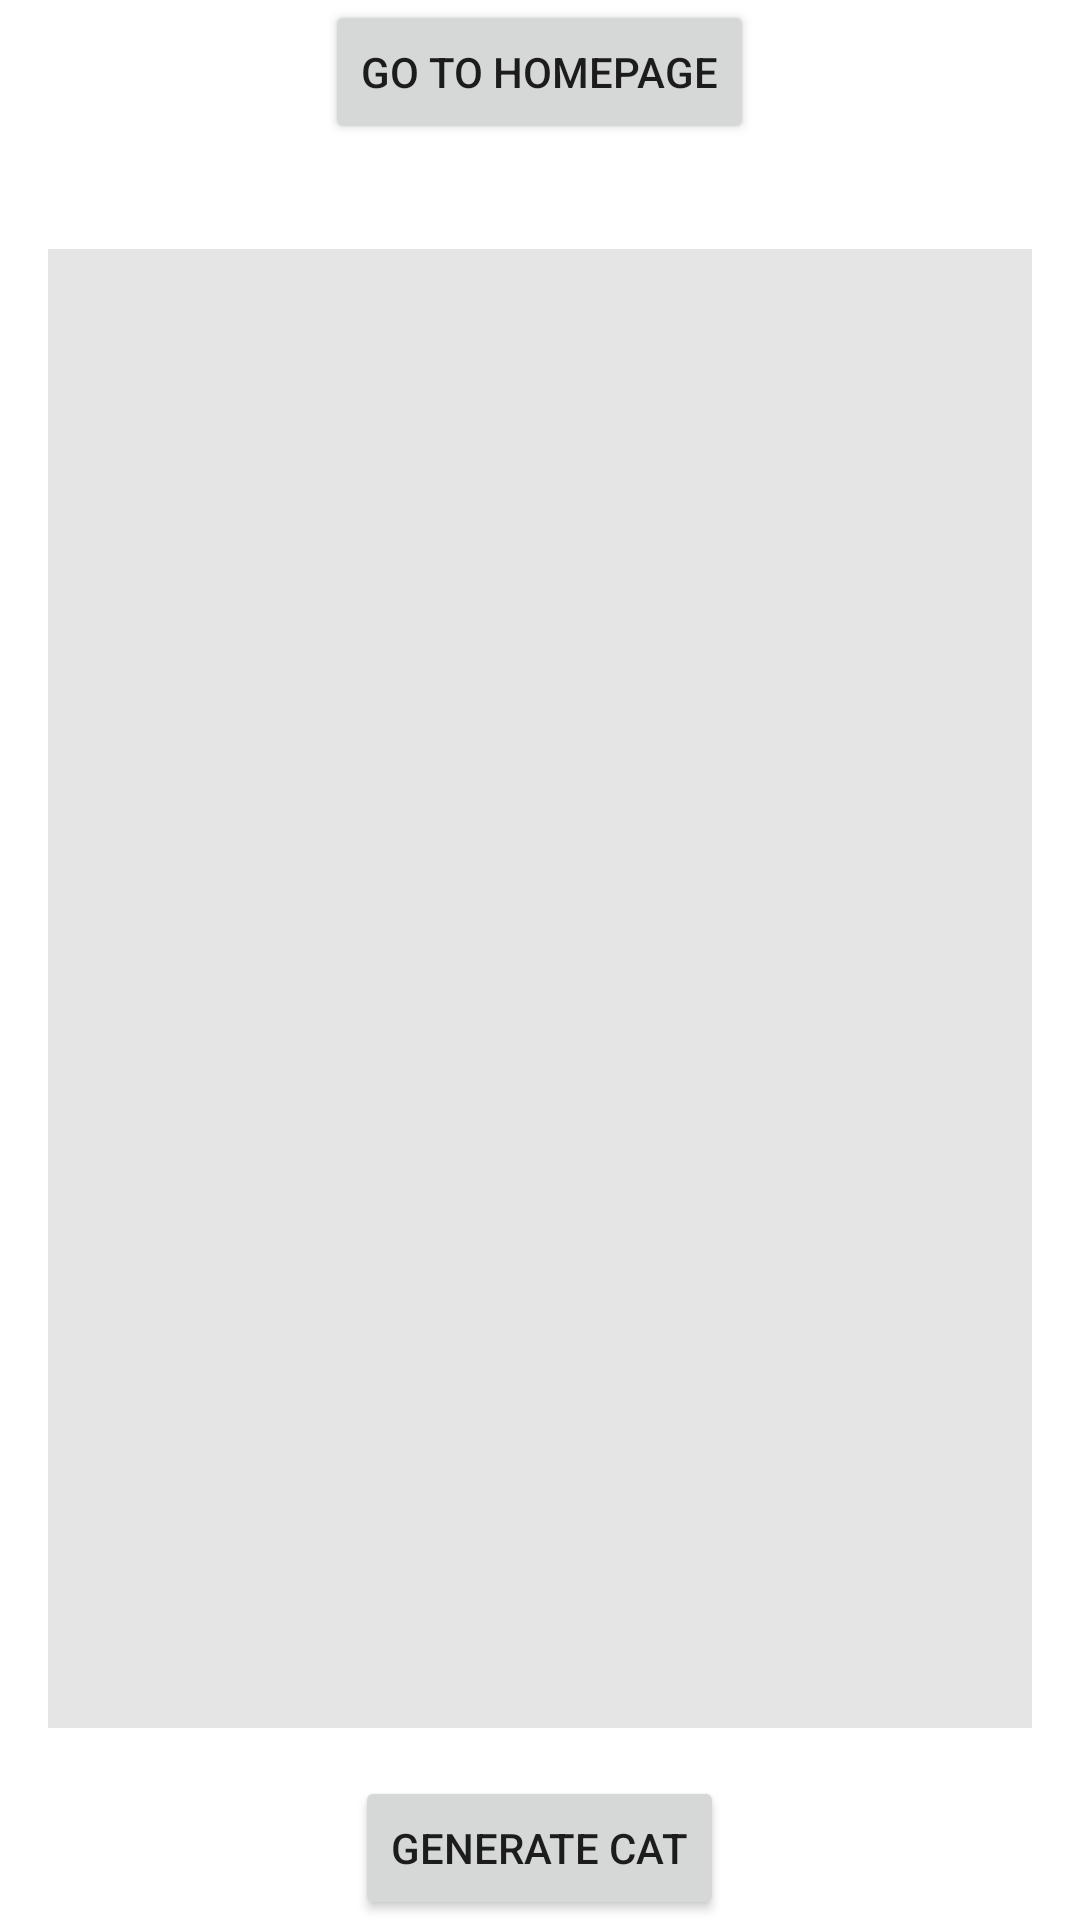

Here is an Android app screen rendered from its layout file. Give the layout XML and the strings, colors and styles it references.
<!-- AndroidManifest.xml: application theme Theme.Cat_API -->
<!-- res/layout/activity_main.xml -->
<?xml version="1.0" encoding="utf-8"?>
<LinearLayout xmlns:android="http://schemas.android.com/apk/res/android"
    android:layout_width="match_parent"
    android:layout_height="match_parent"
    android:gravity="center"
    android:orientation="vertical">

    <Button
        android:id="@+id/homepage_button"
        android:layout_width="wrap_content"
        android:layout_height="wrap_content"
        android:text="@string/homepage_button" />

    <TextView
        android:id="@+id/cat_description_text_view"
        android:layout_width="match_parent"
        android:layout_height="wrap_content"
        android:gravity="center"
        android:text="" />


    <FrameLayout
        android:layout_width="match_parent"
        android:layout_height="0dp"
        android:layout_weight="1"
        android:layout_margin="16dp">

        <ImageView
            android:id="@+id/cat_image_view"
            android:layout_width="match_parent"
            android:layout_height="match_parent"
            android:layout_gravity="center"
            android:scaleType="centerCrop"
            android:src="@drawable/cat_placeholder"
            android:contentDescription="@string/image_content_description" />

    </FrameLayout>

    <Button
        android:id="@+id/generate_cat_button"
        android:layout_width="wrap_content"
        android:layout_height="wrap_content"
        android:text="@string/generate_cat_button" />

</LinearLayout>
<!-- resources referenced by this layout -->
<resources>
  <!-- drawable cat_placeholder (drawable) -->
  <?xml version="1.0" encoding="utf-8"?>
  <shape xmlns:android="http://schemas.android.com/apk/res/android"
      android:shape="rectangle">
      <solid android:color="#E5E5E5" />
      <corners android:radius="10dp" />
      <size android:width="200dp" android:height="200dp" />
  </shape>
  <string name="generate_cat_button">Generate Cat</string>
  <string name="homepage_button">Go to Homepage</string>
  <string name="image_content_description">Image of a random cat</string>
  <style name="Theme.Cat_API" parent="Theme.MaterialComponents.DayNight.DarkActionBar">
          
          <item name="colorPrimary">@color/purple_500</item>
          <item name="colorPrimaryVariant">@color/purple_700</item>
          <item name="colorOnPrimary">@color/white</item>
          
          <item name="colorSecondary">@color/teal_200</item>
          <item name="colorSecondaryVariant">@color/teal_700</item>
          <item name="colorOnSecondary">@color/black</item>
          
          <item name="android:statusBarColor">?attr/colorPrimaryVariant</item>
          
      </style>
  <!-- not gathered from this repository: default colours our renderer supplied (Android Studio template values) -->
  <color name="purple_500">#FF6200EE</color>
  <color name="purple_700">#FF3700B3</color>
  <color name="teal_200">#FF03DAC5</color>
  <color name="teal_700">#FF018786</color>
  <color name="black">#FF000000</color>
  <color name="white">#FFFFFFFF</color>
</resources>
